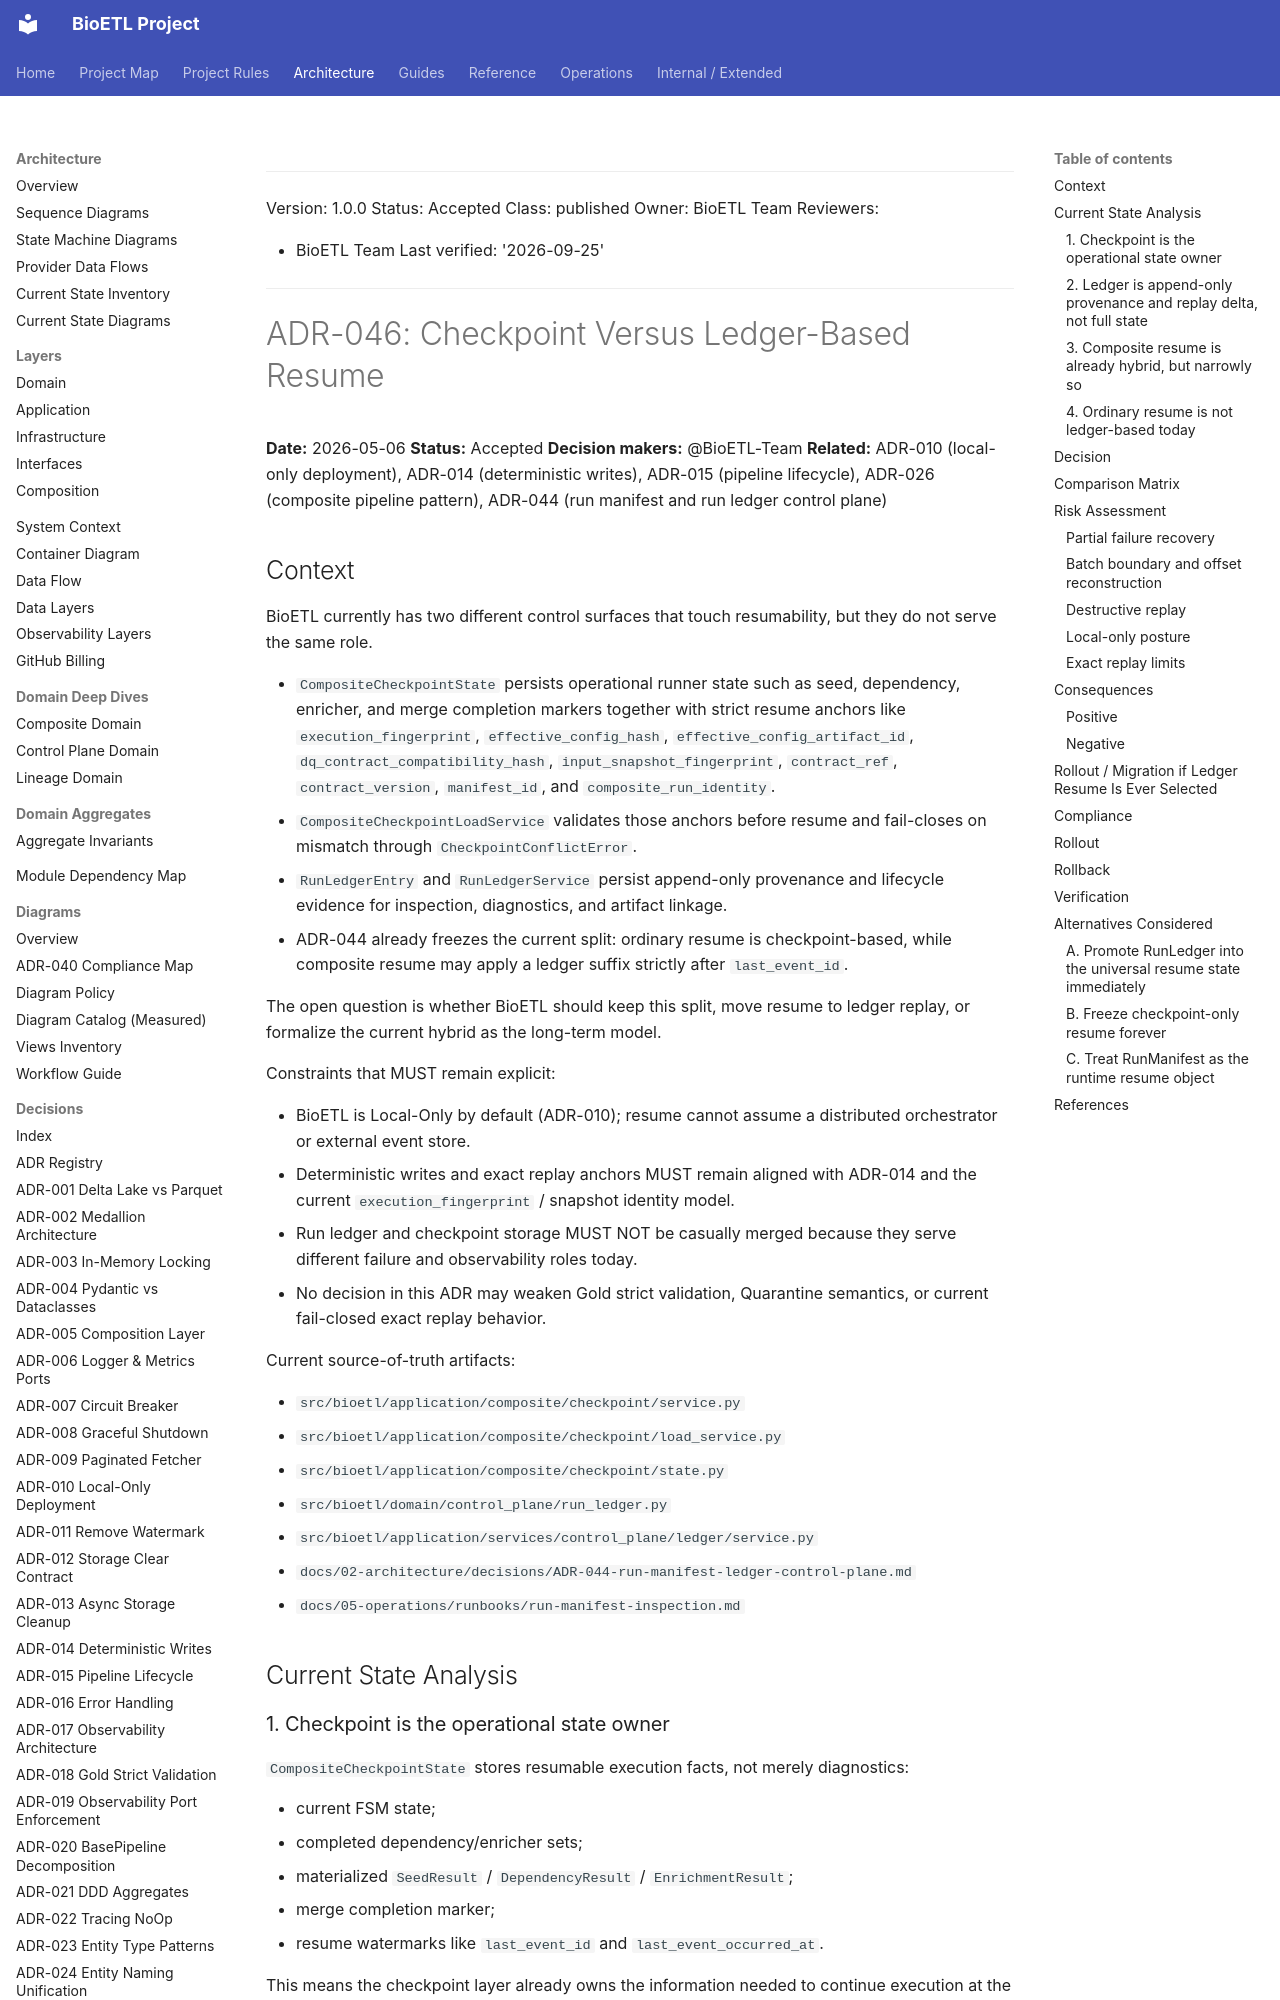

repository: SatoryKono/BioactivityDataAcquisition · page: 02-architecture/decisions/ADR-046-checkpoint-vs-ledger-resume/index.html · generator: mkdocs

______________________________________________________________________

Version: 1.0.0
Status: Accepted
Class: published
Owner: BioETL Team
Reviewers:

- BioETL Team
  Last verified: '2026-09-25'

______________________________________________________________________

# ADR-046: Checkpoint Versus Ledger-Based Resume

**Date:** 2026-05-06
**Status:** Accepted
**Decision makers:** @BioETL-Team
**Related:** ADR-010 (local-only deployment), ADR-014 (deterministic writes), ADR-015 (pipeline lifecycle), ADR-026 (composite pipeline pattern), ADR-044 (run manifest and run ledger control plane)

## Context

BioETL currently has two different control surfaces that touch resumability, but
they do not serve the same role.

- `CompositeCheckpointState` persists operational runner state such as seed,
  dependency, enricher, and merge completion markers together with strict resume
  anchors like `execution_fingerprint`, `effective_config_hash`,
  `effective_config_artifact_id`, `dq_contract_compatibility_hash`,
  `input_snapshot_fingerprint`, `contract_ref`, `contract_version`,
  `manifest_id`, and `composite_run_identity`.
- `CompositeCheckpointLoadService` validates those anchors before resume and
  fail-closes on mismatch through `CheckpointConflictError`.
- `RunLedgerEntry` and `RunLedgerService` persist append-only provenance and
  lifecycle evidence for inspection, diagnostics, and artifact linkage.
- ADR-044 already freezes the current split: ordinary resume is checkpoint-based,
  while composite resume may apply a ledger suffix strictly after
  `last_event_id`.

The open question is whether BioETL should keep this split, move resume to
ledger replay, or formalize the current hybrid as the long-term model.

Constraints that MUST remain explicit:

- BioETL is Local-Only by default (ADR-010); resume cannot assume a distributed
  orchestrator or external event store.
- Deterministic writes and exact replay anchors MUST remain aligned with
  ADR-014 and the current `execution_fingerprint` / snapshot identity model.
- Run ledger and checkpoint storage MUST NOT be casually merged because they
  serve different failure and observability roles today.
- No decision in this ADR may weaken Gold strict validation, Quarantine
  semantics, or current fail-closed exact replay behavior.

Current source-of-truth artifacts:

- `src/bioetl/application/composite/checkpoint/service.py`
- `src/bioetl/application/composite/checkpoint/load_service.py`
- `src/bioetl/application/composite/checkpoint/state.py`
- `src/bioetl/domain/control_plane/run_ledger.py`
- `src/bioetl/application/services/control_plane/ledger/service.py`
- `docs/02-architecture/decisions/ADR-044-run-manifest-ledger-control-plane.md`
- `docs/05-operations/runbooks/run-manifest-inspection.md`

## Current State Analysis
